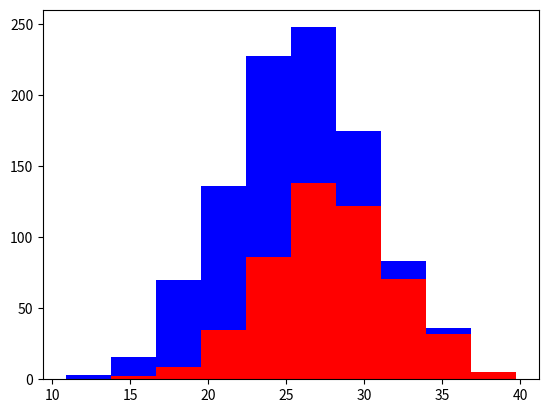

The script that saved this image:
import numpy as np 
import matplotlib.pyplot as plt 

greyhounds = 500
labs = 500

grey_heights = 28 + 4 * np.random.randn(greyhounds)
lab_heights = 24 + 4 * np.random.randn(labs)

plt.hist([grey_heights, lab_heights], stacked=True, color=['r', 'b'])
plt.show()